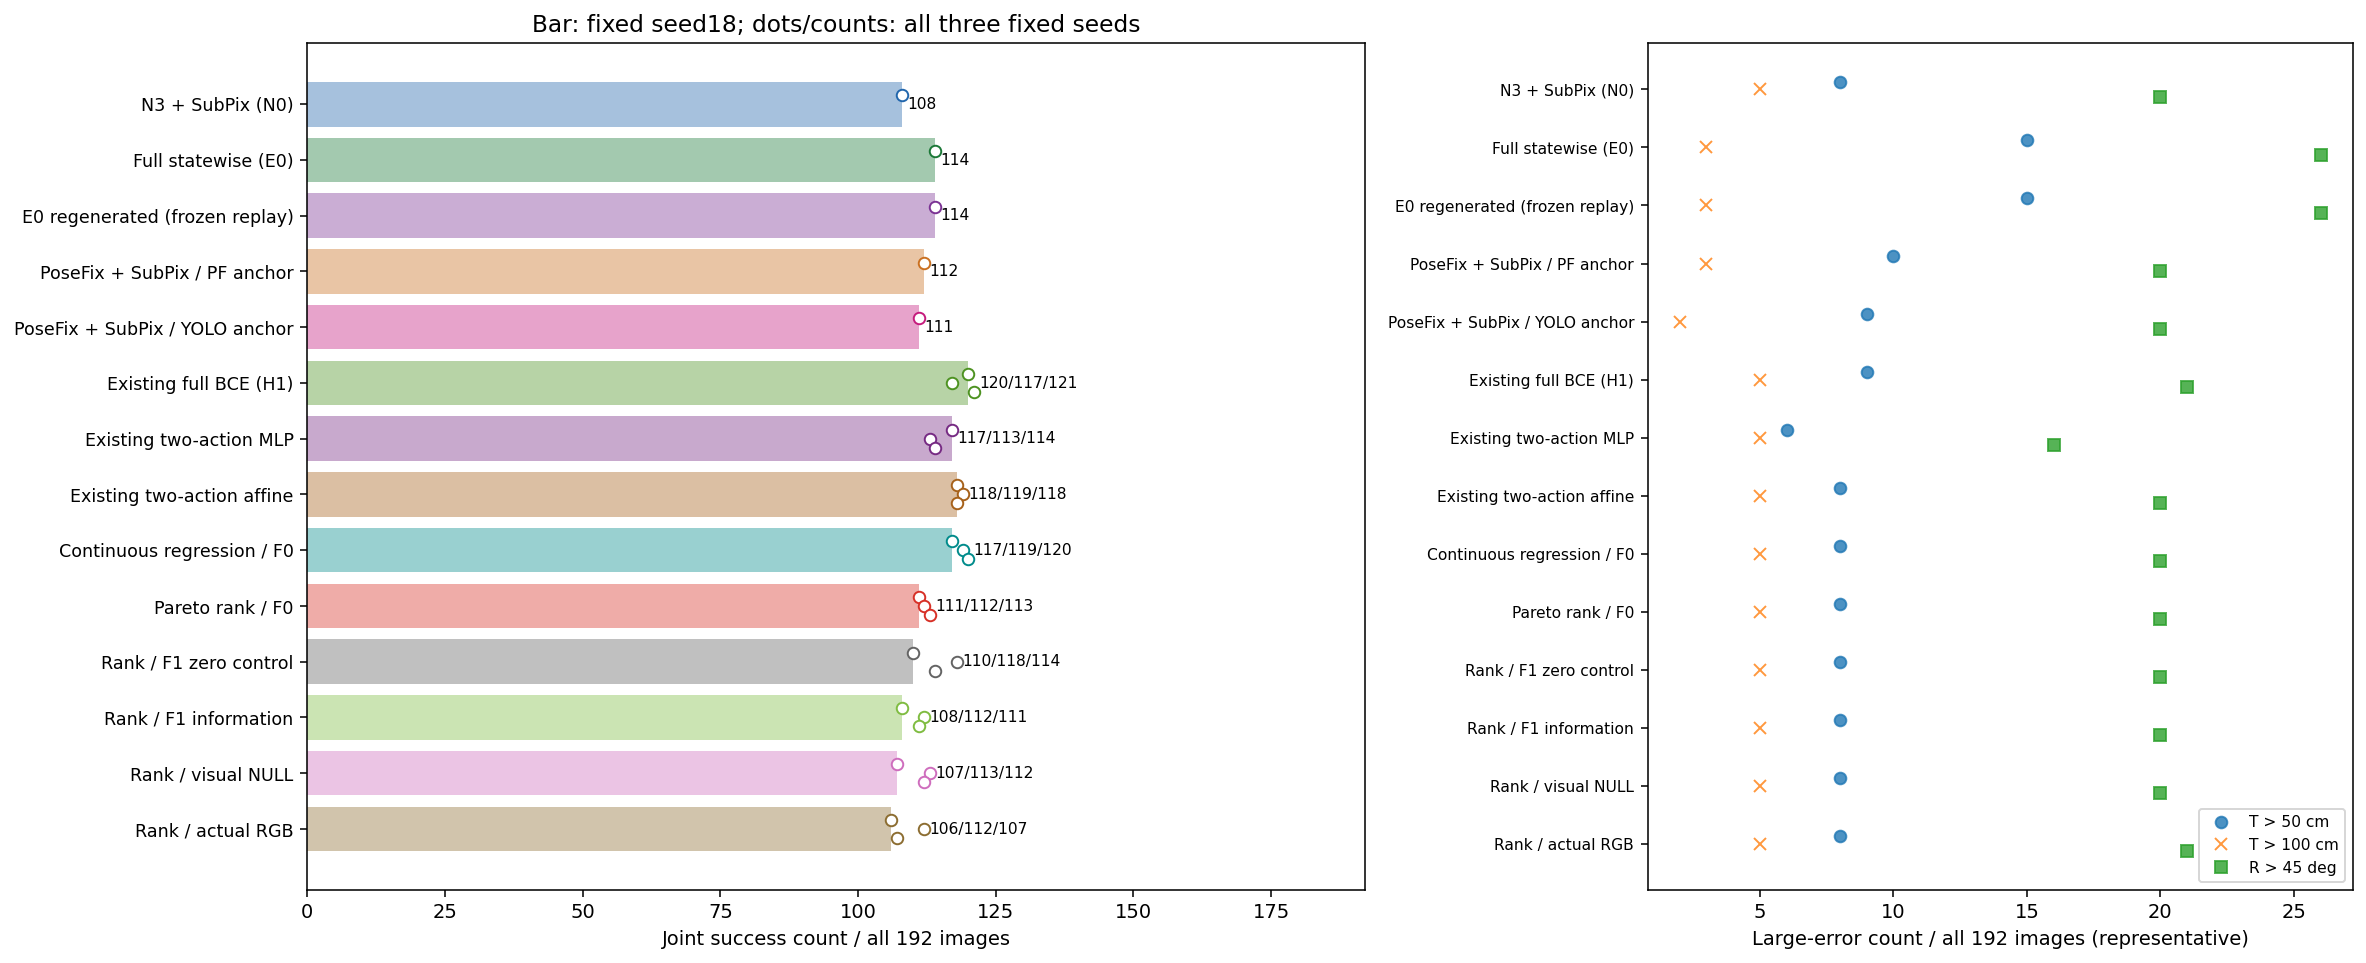

The data file committed next to this chart (first rows):
arm, group, denominator, successes, T_gt50cm, T_gt100cm, R_gt45deg, no_pose
N0, N0, 192, 108, 8, 5, 20, 0
E0, E0, 192, 114, 15, 3, 26, 0
E0_REGENERATED, E0_REGENERATED, 192, 114, 15, 3, 26, 0
POSEFIX_SUBPIX_PF_ANCHOR, POSEFIX_SUBPIX_PF_ANCHOR, 192, 112, 10, 3, 20, 0
POSEFIX_SUBPIX_YOLO_ANCHOR, POSEFIX_SUBPIX_YOLO_ANCHOR, 192, 111, 9, 2, 20, 0
D1_H1_MLP_s20261018, D1_H1_MLP, 192, 120, 9, 5, 21, 0
D1_H1_MLP_s20261019, D1_H1_MLP, 192, 117, 9, 5, 23, 0
D1_H1_MLP_s20261020, D1_H1_MLP, 192, 121, 7, 5, 19, 0
D1_H1_PAIR_MLP_s20261018, D1_H1_PAIR_MLP, 192, 117, 6, 5, 16, 0
D1_H1_PAIR_MLP_s20261019, D1_H1_PAIR_MLP, 192, 113, 8, 5, 19, 0
D1_H1_PAIR_MLP_s20261020, D1_H1_PAIR_MLP, 192, 114, 8, 5, 19, 0
D1_H1_PAIR_ROLE_AFFINE_s20261018, D1_H1_PAIR_ROLE_AFFINE, 192, 118, 8, 5, 20, 0
D1_H1_PAIR_ROLE_AFFINE_s20261019, D1_H1_PAIR_ROLE_AFFINE, 192, 119, 8, 5, 20, 0
D1_H1_PAIR_ROLE_AFFINE_s20261020, D1_H1_PAIR_ROLE_AFFINE, 192, 118, 8, 5, 20, 0
R_CONT_F0_s20261018, R_CONT_F0, 192, 117, 8, 5, 20, 0
R_CONT_F0_s20261019, R_CONT_F0, 192, 119, 8, 5, 20, 0
R_CONT_F0_s20261020, R_CONT_F0, 192, 120, 8, 5, 20, 0
R_ORDER_F0_s20261018, R_ORDER_F0, 192, 111, 8, 5, 20, 0
R_ORDER_F0_s20261019, R_ORDER_F0, 192, 112, 8, 5, 20, 0
R_ORDER_F0_s20261020, R_ORDER_F0, 192, 113, 8, 5, 20, 0
R_ORDER_F1_ZERO_s20261018, R_ORDER_F1_ZERO, 192, 110, 8, 5, 20, 0
R_ORDER_F1_ZERO_s20261019, R_ORDER_F1_ZERO, 192, 118, 8, 5, 22, 0
R_ORDER_F1_ZERO_s20261020, R_ORDER_F1_ZERO, 192, 114, 8, 5, 20, 0
R_ORDER_F1_s20261018, R_ORDER_F1, 192, 108, 8, 5, 20, 0
R_ORDER_F1_s20261019, R_ORDER_F1, 192, 112, 8, 5, 20, 0
R_ORDER_F1_s20261020, R_ORDER_F1, 192, 111, 8, 5, 21, 0
V_ORDER_NULL_s20261018, V_ORDER_NULL, 192, 107, 8, 5, 20, 0
V_ORDER_NULL_s20261019, V_ORDER_NULL, 192, 113, 8, 5, 20, 0
V_ORDER_NULL_s20261020, V_ORDER_NULL, 192, 112, 8, 5, 20, 0
V_ORDER_RGB_s20261018, V_ORDER_RGB, 192, 106, 8, 5, 21, 0
V_ORDER_RGB_s20261019, V_ORDER_RGB, 192, 112, 8, 5, 20, 0
V_ORDER_RGB_s20261020, V_ORDER_RGB, 192, 107, 8, 5, 23, 0
